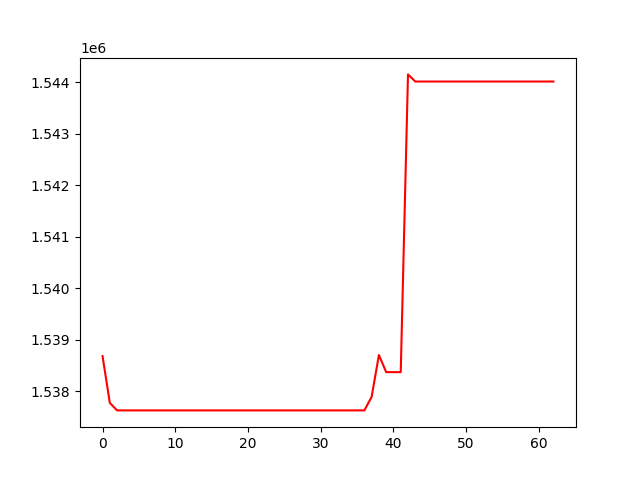

The table this chart was drawn from, first rows:
, 0
0, 1538679
1, 1537770
2, 1537625
3, 1537625
4, 1537625
5, 1537625
6, 1537625
7, 1537625
8, 1537625
9, 1537625
10, 1537625
11, 1537625
12, 1537625
13, 1537625
14, 1537625
15, 1537625
16, 1537625
17, 1537625
18, 1537625
19, 1537625
20, 1537625
21, 1537625
22, 1537625
23, 1537625
24, 1537625
25, 1537625
26, 1537625
27, 1537625
28, 1537625
29, 1537625
30, 1537625
31, 1537625
32, 1537625
33, 1537625
34, 1537625
35, 1537625
36, 1537625
37, 1537888
38, 1538700
39, 1538368
40, 1538368
41, 1538368
42, 1544151
43, 1544013
44, 1544013
45, 1544013
46, 1544013
47, 1544013
48, 1544013
49, 1544013
50, 1544013
51, 1544013
52, 1544013
53, 1544013
54, 1544013
55, 1544013
56, 1544013
57, 1544013
58, 1544013
59, 1544013
... 3 more rows
